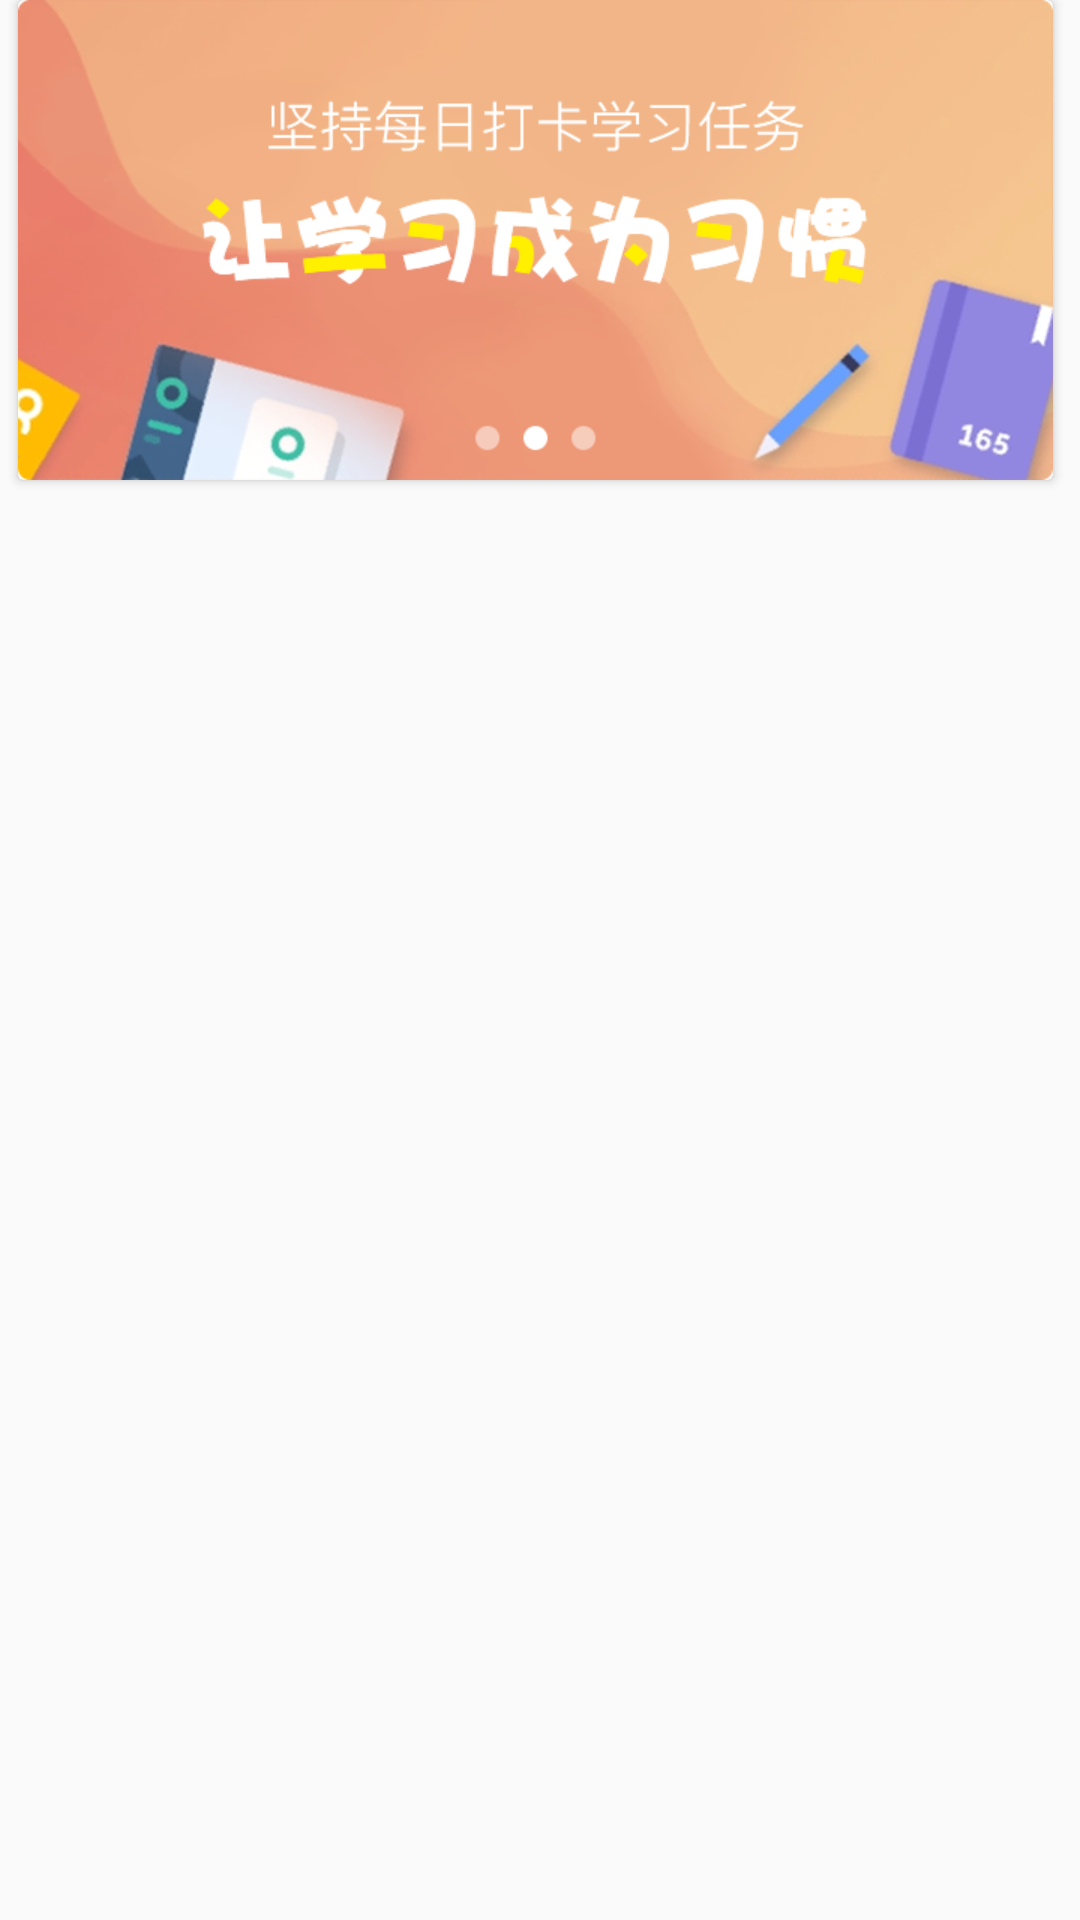

Here is an Android app screen rendered from its layout file. Give the layout XML and the strings, colors and styles it references.
<!-- AndroidManifest.xml: application theme TranslucentStatusTheme -->
<!-- res/layout/banner_item.xml -->
<?xml version="1.0" encoding="utf-8"?>
<LinearLayout xmlns:android="http://schemas.android.com/apk/res/android"
    android:orientation="vertical"
    android:layout_width="match_parent"
    android:layout_height="match_parent">

    <androidx.cardview.widget.CardView
        android:layout_marginHorizontal="6dp"
        cardUseCompatPadding="true"
        cardCornerRadius="10dp"
        cardElevation="8dp"
        android:layout_width="wrap_content"
        android:layout_height="160dp">
    <ImageView
        android:adjustViewBounds="true"
        android:src="@mipmap/banner"
        android:id="@+id/banner_image"
        android:layout_width="match_parent"
        android:layout_height="160dp"
        android:scaleType="centerCrop"
        />
    </androidx.cardview.widget.CardView>
</LinearLayout>
<!-- resources referenced by this layout -->
<resources>
  <!-- mipmap banner: png bitmap (mipmap-xxhdpi, 197310 bytes) -->
  <style name="TranslucentStatusTheme" parent="Theme.AppCompat.Light.NoActionBar">
          <item name="android:windowTranslucentStatus" tools:targetApi="kitkat">true</item>
      </style>
</resources>
